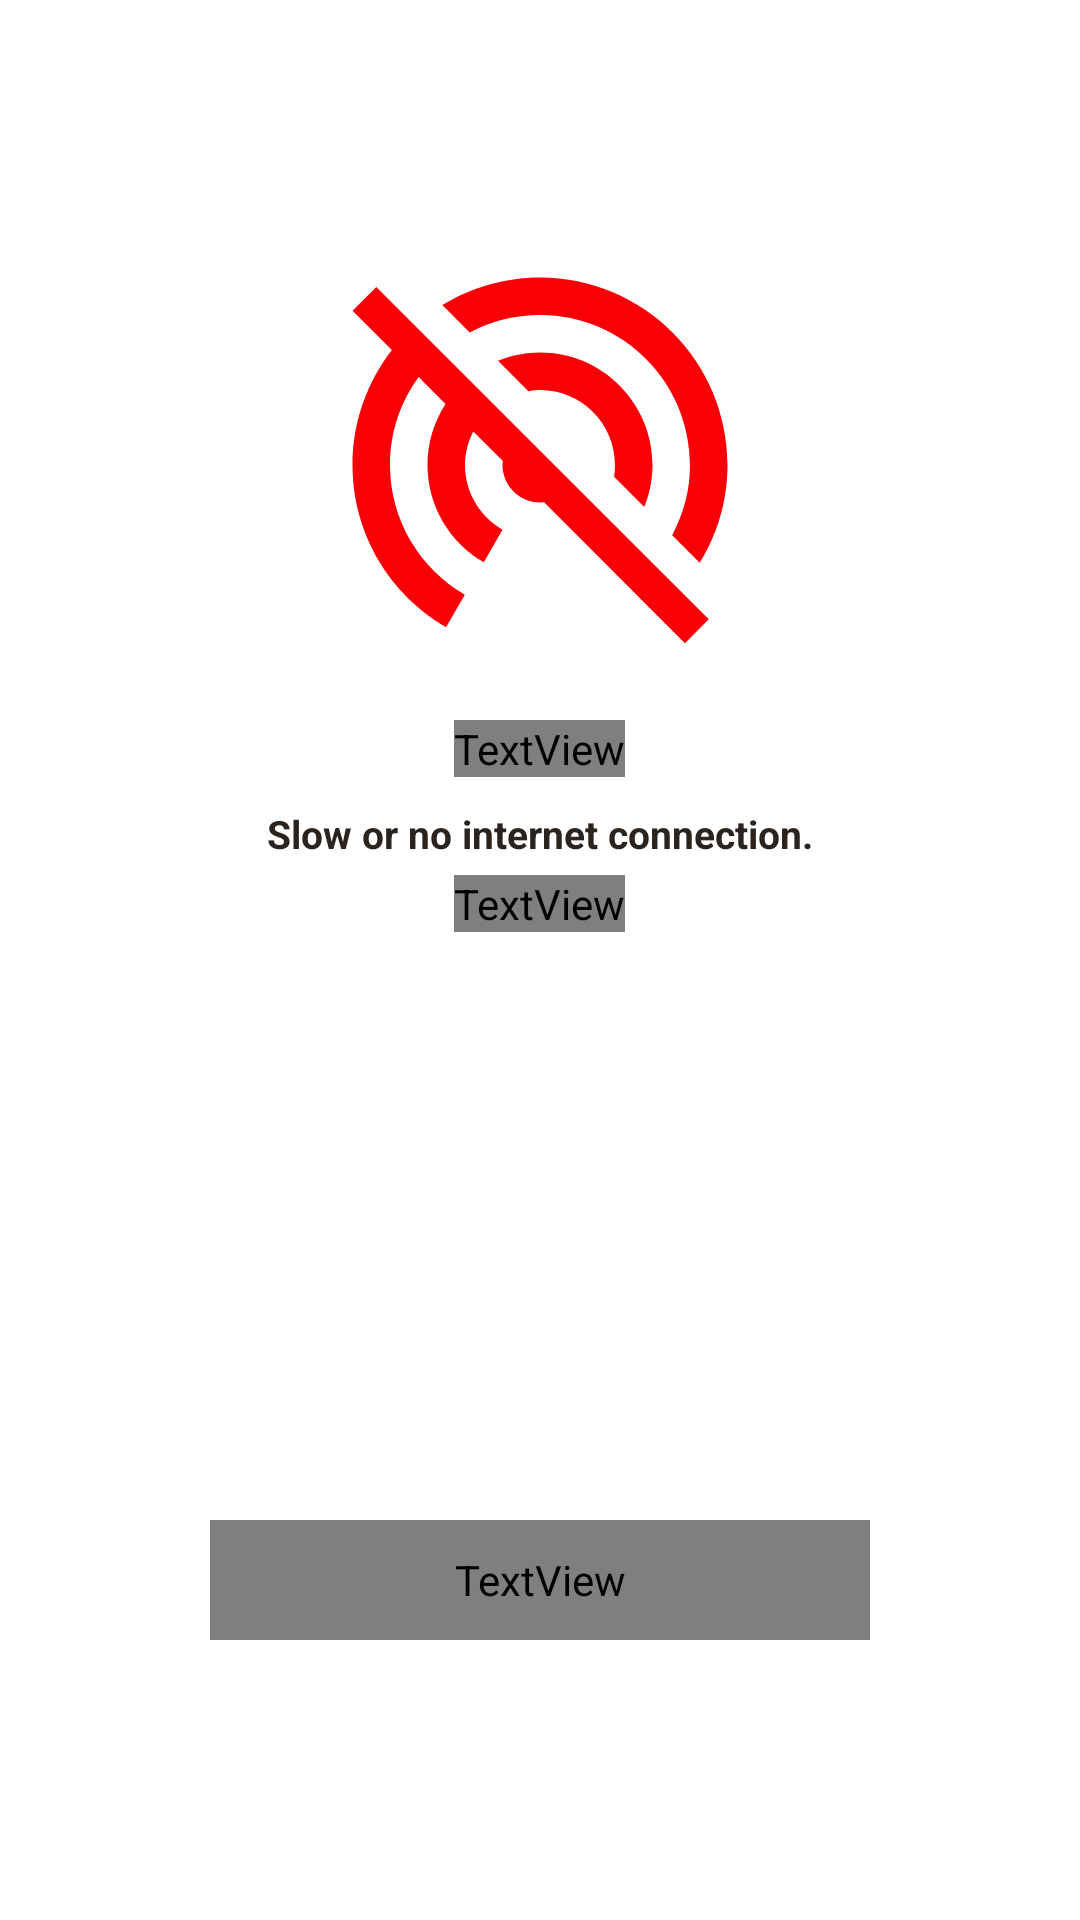

Layout XML and referenced resources for this Android screen:
<!-- AndroidManifest.xml: application theme ThemeLight -->
<!-- res/layout/activity_exam.xml -->
<?xml version="1.0" encoding="utf-8"?>
<RelativeLayout xmlns:android="http://schemas.android.com/apk/res/android"
    xmlns:app="http://schemas.android.com/apk/res-auto"
    xmlns:tools="http://schemas.android.com/tools"
    android:layout_width="match_parent"
    android:layout_height="match_parent"
    android:background="?attr/backgroundWhite"
    tools:context=".activity.ExamActivity">

    <RelativeLayout
        android:id="@+id/relative_notConnected"
        android:layout_width="match_parent"
        android:layout_height="match_parent"
        android:orientation="vertical">

        <ImageView
            android:id="@+id/ima1"
            android:layout_width="wrap_content"
            android:layout_height="wrap_content"
            android:layout_centerHorizontal="true"
            android:layout_marginTop="@dimen/size80dp"
            android:src="@drawable/ic_notconneted" />

        <TextView
            android:id="@+id/txt1"
            android:layout_width="wrap_content"
            android:layout_height="wrap_content"
            android:layout_below="@+id/ima1"
            android:layout_centerHorizontal="true"
            android:layout_marginTop="@dimen/size10dp"
            android:fontFamily="@font/svn_avo"
            android:text="@string/sorry"
            android:textColor="?attr/colorTextBlack"
            android:textSize="@dimen/size20sp"
            android:textStyle="bold" />

        <TextView
            android:id="@+id/txt2"
            android:layout_width="wrap_content"
            android:layout_height="wrap_content"
            android:layout_below="@+id/txt1"
            android:layout_centerHorizontal="true"
            android:layout_marginTop="@dimen/size10dp"
            android:text="@string/internet_error_1"
            android:textColor="?attr/colorTextBlack"
            android:textSize="@dimen/size13sp"
            android:textStyle="bold" />

        <TextView
            android:layout_width="wrap_content"
            android:layout_height="wrap_content"
            android:layout_below="@+id/txt2"
            android:layout_centerHorizontal="true"
            android:layout_marginTop="@dimen/size5dp"
            android:fontFamily="@font/svn_avo"
            android:text="@string/internet_error_2"
            android:textColor="?attr/colorTextBlack"
            android:textSize="@dimen/size13sp"
            android:textStyle="bold" />

        <TextView
            android:id="@+id/btn_thulai"
            android:layout_width="@dimen/size220dp"
            android:layout_height="@dimen/size40dp"
            android:layout_below="@id/txt2"
            android:layout_centerHorizontal="true"
            android:layout_marginTop="@dimen/size220dp"
            android:fontFamily="@font/svn_avo"
            android:gravity="center"
            android:text="@string/try_again"
            android:textAllCaps="false"
            android:textColor="@color/colorWhite"
            android:textSize="@dimen/size15sp" />
    </RelativeLayout>

    <androidx.cardview.widget.CardView
        android:id="@+id/card_toolBar"
        android:layout_width="match_parent"
        android:layout_height="wrap_content"
        android:visibility="invisible"
        app:cardBackgroundColor="?attr/backgroundWhite3">

        <RelativeLayout
            android:layout_width="wrap_content"
            android:layout_height="wrap_content">

            <ImageView
                android:id="@+id/img_back"
                android:layout_width="60dp"
                android:layout_height="60dp"
                android:background="?attr/selectableItemBackgroundBorderless"
                android:padding="22dp"
                android:src="@drawable/ic_back"
                app:tint="?attr/backgroundBlack"
                tools:ignore="ContentDescription" />

            <TextView
                android:layout_width="match_parent"
                android:layout_height="wrap_content"
                android:layout_alignTop="@id/img_back"
                android:layout_alignBottom="@id/img_back"
                android:layout_marginStart="@dimen/size12dp"
                android:layout_toEndOf="@id/img_back"
                android:fontFamily="@font/svn_avo_bold"
                android:gravity="center_vertical"
                android:text="@string/practice_exam"
                android:textColor="?attr/colorTextBlack"
                android:textSize="@dimen/size18sp" />
        </RelativeLayout>
    </androidx.cardview.widget.CardView>

    <RelativeLayout
        android:id="@+id/relative_download"
        android:layout_width="match_parent"
        android:layout_height="match_parent"
        android:visibility="invisible">

        <androidx.cardview.widget.CardView
            android:id="@+id/car_download"
            android:layout_width="match_parent"
            android:layout_height="wrap_content"
            android:layout_centerInParent="true"
            android:layout_marginLeft="@dimen/size30dp"
            android:layout_marginRight="@dimen/size30dp"
            app:cardBackgroundColor="?attr/backgroundWhite3"
            app:cardCornerRadius="@dimen/size10dp">

            <RelativeLayout
                android:layout_width="match_parent"
                android:layout_height="wrap_content">

                <TextView
                    android:id="@+id/txt3"
                    android:layout_width="wrap_content"
                    android:layout_height="wrap_content"
                    android:layout_centerHorizontal="true"
                    android:layout_marginTop="@dimen/size10dp"
                    android:text="@string/loading_data"
                    android:textColor="@color/colorLime2"
                    android:textSize="@dimen/size15sp"
                    android:textStyle="bold" />

                <ProgressBar
                    android:id="@+id/progress_horizontal"
                    android:layout_width="wrap_content"
                    android:layout_height="wrap_content"
                    android:layout_below="@+id/txt3"
                    android:layout_centerHorizontal="true"
                    android:layout_marginTop="@dimen/size10dp"
                    android:padding="@dimen/size8dp" />

                <TextView
                    android:id="@+id/txt_phantram"
                    android:layout_width="wrap_content"
                    android:layout_height="wrap_content"
                    android:layout_below="@id/progress_horizontal"
                    android:layout_centerHorizontal="true"
                    android:layout_marginTop="@dimen/size10dp"
                    android:layout_marginBottom="@dimen/size16dp"
                    android:textColor="@color/colorLime2"
                    android:textSize="@dimen/size13sp" />
            </RelativeLayout>
        </androidx.cardview.widget.CardView>

    </RelativeLayout>

    <RelativeLayout
        android:id="@+id/relative_content"
        android:layout_width="match_parent"
        android:layout_height="match_parent"
        android:layout_below="@+id/card_toolBar"
        android:background="?attr/backgroundWhite"
        android:visibility="invisible">

        <com.wang.avi.AVLoadingIndicatorView
            android:id="@+id/avi_loading"
            android:layout_width="@dimen/size30dp"
            android:layout_height="@dimen/size30dp"
            android:layout_centerInParent="true"
            app:indicatorColor="@color/colorRed2"
            app:indicatorName="BallPulseIndicator" />

        <androidx.recyclerview.widget.RecyclerView
            android:id="@+id/recyclerViewDeThi"
            android:layout_width="match_parent"
            android:layout_height="wrap_content" />
    </RelativeLayout>


    <TextView
        android:id="@+id/txt_notData"
        android:layout_width="wrap_content"
        android:layout_height="wrap_content"
        android:layout_centerInParent="true"
        android:text="@string/not_data"
        android:textColor="?attr/colorTextBlack"
        android:textSize="@dimen/size15sp"
        android:textStyle="bold"
        android:visibility="invisible" />


</RelativeLayout>
<!-- resources referenced by this layout -->
<resources>
  <color name="colorLime2">#FF01A733</color>
  <color name="colorRed2">#EE2929</color>
  <color name="colorWhite">#FFFFFF</color>
  <dimen name="size10dp">10dp</dimen>
  <dimen name="size12dp">12dp</dimen>
  <dimen name="size13sp">13sp</dimen>
  <dimen name="size15sp">15sp</dimen>
  <dimen name="size16dp">16dp</dimen>
  <dimen name="size18sp">18sp</dimen>
  <dimen name="size20sp">20sp</dimen>
  <dimen name="size220dp">220dp</dimen>
  <dimen name="size30dp">30dp</dimen>
  <dimen name="size40dp">40dp</dimen>
  <dimen name="size5dp">5dp</dimen>
  <dimen name="size80dp">80dp</dimen>
  <dimen name="size8dp">8dp</dimen>
  <!-- drawable ic_notconneted (drawable) -->
  <vector android:height="150dp"
      android:tint="#F90007"
      android:viewportHeight="24.0"
      android:viewportWidth="24.0"
      android:width="150dp"
      xmlns:android="http://schemas.android.com/apk/res/android">
      <path android:fillColor="#FF000000" android:pathData="M17.56,14.24c0.28,-0.69 0.44,-1.45 0.44,-2.24 0,-3.31 -2.69,-6 -6,-6 -0.79,0 -1.55,0.16 -2.24,0.44l1.62,1.62c0.2,-0.03 0.41,-0.06 0.62,-0.06 2.21,0 4,1.79 4,4 0,0.21 -0.02,0.42 -0.05,0.63l1.61,1.61zM12,4c4.42,0 8,3.58 8,8 0,1.35 -0.35,2.62 -0.95,3.74l1.47,1.47C21.46,15.69 22,13.91 22,12c0,-5.52 -4.48,-10 -10,-10 -1.91,0 -3.69,0.55 -5.21,1.47l1.46,1.46C9.37,4.34 10.65,4 12,4zM3.27,2.5L2,3.77l2.1,2.1C2.79,7.57 2,9.69 2,12c0,3.7 2.01,6.92 4.99,8.65l1,-1.73C5.61,17.53 4,14.96 4,12c0,-1.76 0.57,-3.38 1.53,-4.69l1.43,1.44C6.36,9.68 6,10.8 6,12c0,2.22 1.21,4.15 3,5.19l1,-1.74c-1.19,-0.7 -2,-1.97 -2,-3.45 0,-0.65 0.17,-1.25 0.44,-1.79l1.58,1.58L10,12c0,1.1 0.9,2 2,2l0.21,-0.02 0.01,0.01 7.51,7.51L21,20.23 4.27,3.5l-1,-1z"/>
  </vector>
  <string name="internet_error_1">Slow or no internet connection.</string>
  <string name="internet_error_2">Please check your internet settings.</string>
  <string name="loading_data">Updating data</string>
  <string name="not_data">No data yet !</string>
  <string name="practice_exam">Test</string>
  <string name="sorry">Sorry !</string>
  <string name="try_again">Retry</string>
  <style name="ThemeLight" parent="Theme.MaterialComponents.Light.NoActionBar">
          <item name="colorPrimary">@color/colorWhite</item>
          <item name="android:statusBarColor" tools:targetApi="l">?attr/colorPrimaryVariant</item>
  
          <item name="backgroundWhite">@color/colorWhite</item>
          <item name="backgroundWhite2">@color/colorWhite2</item>
          <item name="backgroundWhite3">@color/colorWhite</item>
          <item name="backgroundBlack">@color/colorBlack_7</item>
  
          <item name="colorTextBlack">@color/colorTextBlack</item>
          <item name="colorTextWhite">@color/colorWhite</item>
          <item name="colorGray">@color/colorGray</item>
          <item name="colorGray2">@color/colorBlack_1</item>
      </style>
  <color name="colorWhite2">#FFFCFC</color>
  <color name="colorBlack_7">#1C1C1E</color>
  <color name="colorTextBlack">#2B241E</color>
  <color name="colorGray">#EEEEEE</color>
  <color name="colorBlack_1">#6A6868</color>
</resources>
